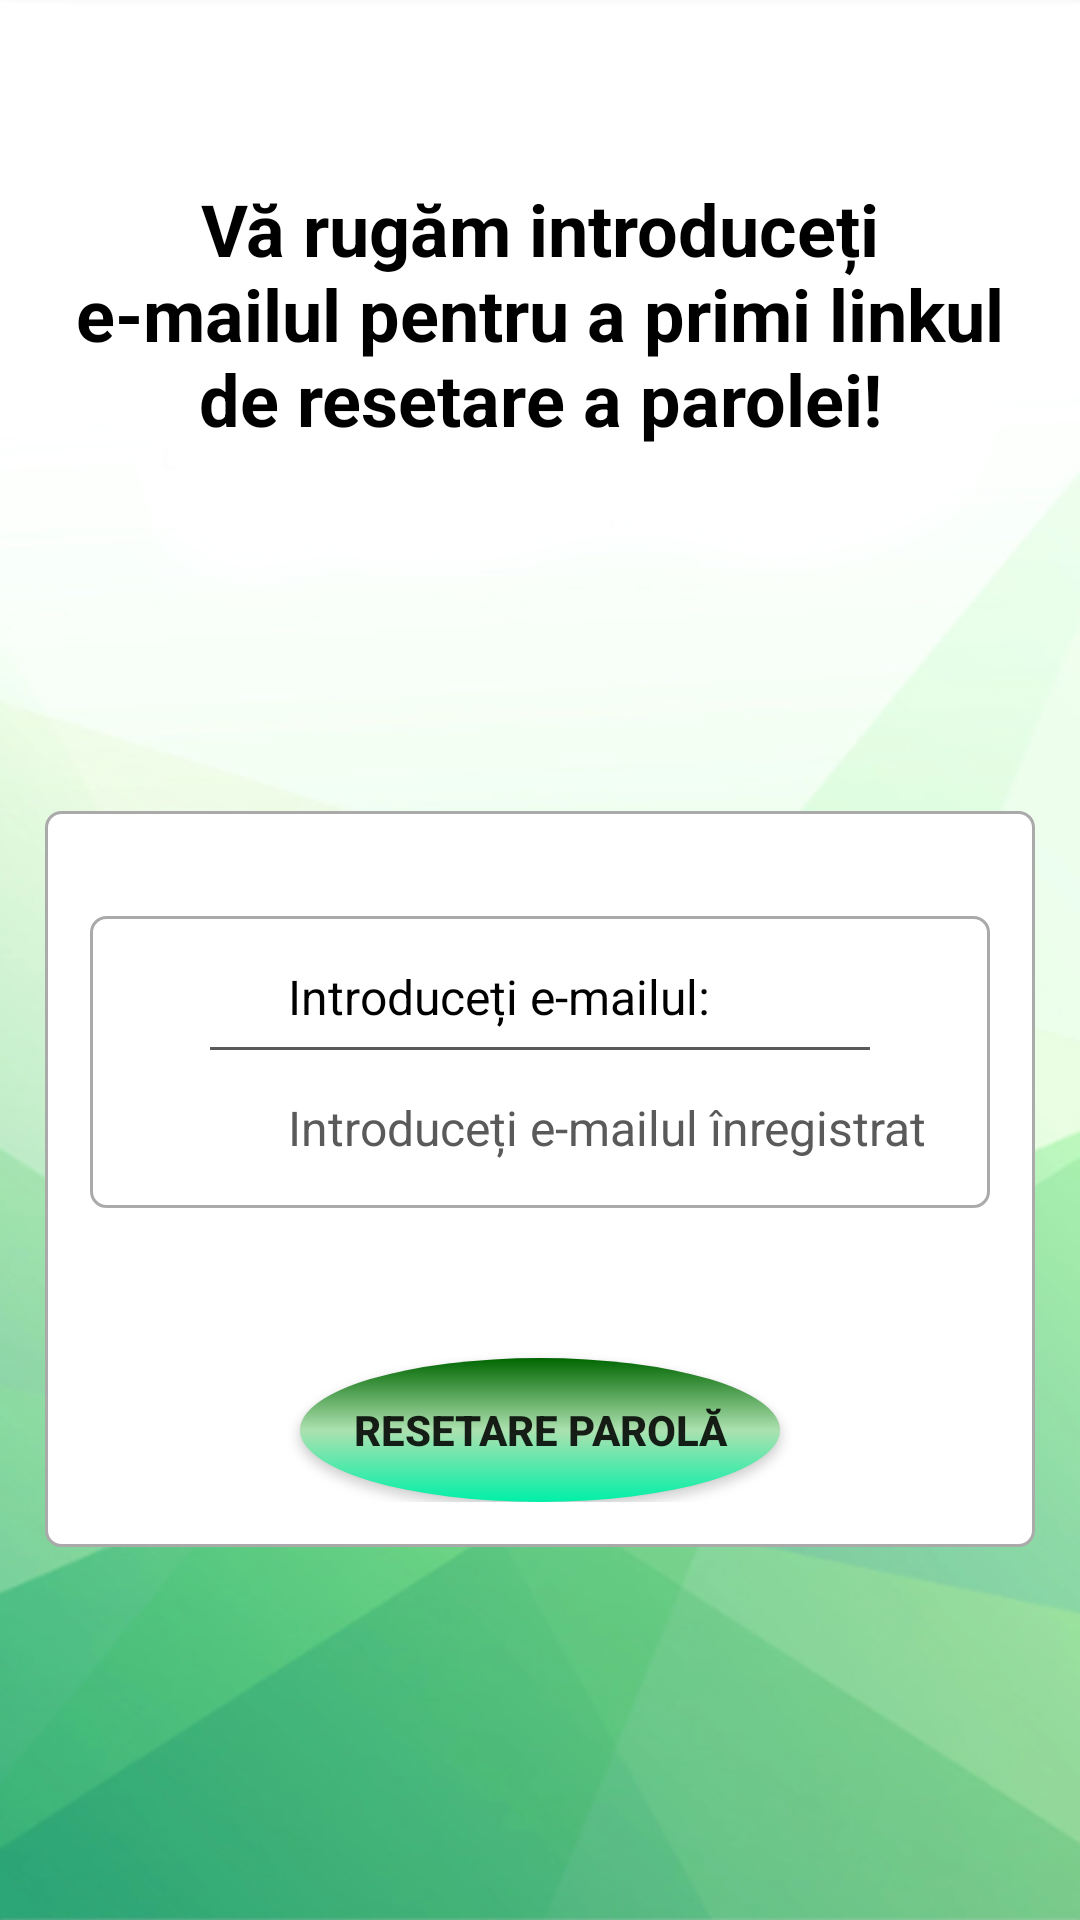

Android layout source for this screen:
<!-- AndroidManifest.xml: application theme Theme.Licenta -->
<!-- res/layout/activity_forgot_password.xml -->
<?xml version="1.0" encoding="utf-8"?>
<ScrollView xmlns:android="http://schemas.android.com/apk/res/android"
    xmlns:app="http://schemas.android.com/apk/res-auto"
    xmlns:tools="http://schemas.android.com/tools"
    android:layout_width="match_parent"
    android:layout_height="match_parent"
    tools:context=".ForgotPasswordActivity"
    android:background="@drawable/background1">
    <LinearLayout
        android:layout_width="match_parent"
        android:layout_height="wrap_content"
        android:orientation="vertical">
    <LinearLayout
        android:layout_width="match_parent"
        android:layout_height="300dp"
        android:orientation="vertical"
        android:background="@drawable/top_background1">
        <TextView
            android:layout_width="match_parent"
            android:layout_height="wrap_content"
            android:text="Vă rugăm introduceți e-mailul pentru a primi linkul de resetare a parolei!"
            android:textAppearance="@style/TextAppearance.AppCompat.Headline"
            android:textAlignment="center"
            android:layout_marginLeft="20dp"
            android:textStyle="bold"
            android:layout_marginRight="20dp"
            android:layout_marginTop="60dp"
            android:id="@+id/textView_password_reset_head"
            android:textColor="@color/black"/>
    </LinearLayout>


    <RelativeLayout
        android:layout_width="match_parent"
        android:layout_height="wrap_content"
        android:layout_marginRight="15dp"
        android:layout_marginLeft="15dp"
        android:layout_marginBottom="15dp"

        android:padding="15dp"
        android:layout_marginTop="-30dp"
        android:background="@drawable/border">
        <RelativeLayout
            android:layout_width="match_parent"
            android:layout_height="wrap_content"
            android:id="@+id/RL_email"
            android:layout_marginTop="20dp"
            android:background="@drawable/border">
            <ImageView
                android:layout_width="35dp"
                android:layout_height="35dp"
                android:id="@+id/imageViewEmail"
                android:src="@drawable/email"
                android:layout_centerVertical="true"
                android:layout_marginLeft="10dp"
                android:layout_marginRight="15dp"/>
        <TextView
            android:layout_width="match_parent"
            android:layout_height="wrap_content"
            android:id="@+id/textView_password_reset_email"
            android:layout_toEndOf="@+id/imageViewEmail"
            android:text="Introduceți e-mailul:"
            android:layout_marginTop="10dp"
            android:padding="6dp"
            android:textSize="16sp"
            android:textColor="@color/black"/>
            <View
                android:layout_width="220dp"
                android:layout_height="1dp"
                android:id="@+id/divider_email"
                android:layout_centerHorizontal="true"
                android:layout_below="@+id/textView_password_reset_email"
                android:background="@color/darker_gray" />
        <EditText
            android:layout_width="match_parent"
            android:layout_height="wrap_content"
            android:id="@+id/editText_password_reset_email"
            android:layout_below="@+id/textView_password_reset_email"
            android:hint="Introduceți e-mailul înregistrat"
            android:inputType="textEmailAddress"
            android:padding="6dp"
            android:layout_toEndOf="@+id/imageViewEmail"
            android:textColorHint="@color/darker_gray"
            android:layout_marginTop="10dp"
            android:layout_marginBottom="10dp"
            android:textSize="16sp"
            android:textColor="@color/black"
            android:background="@color/transparent" />
        </RelativeLayout>
        <Button
            android:layout_width="match_parent"
            android:layout_height="wrap_content"
            android:id="@+id/button_password_reset"
            android:layout_below="@+id/RL_email"
            android:layout_marginTop="50dp"
            android:layout_marginLeft="70dp"
            android:layout_marginRight="70dp"
            android:text="Resetare parolă"
            android:textStyle="bold"
            style="@style/MyButtonStyle"/>
        <ProgressBar
            android:layout_width="wrap_content"
            android:layout_height="wrap_content"
            style="?android:attr/progressBarStyleLarge"
            android:layout_centerVertical="true"
            android:id="@+id/progressBar"
            android:layout_centerHorizontal="true"
            android:elevation="10dp"
            android:visibility="gone"/>

    </RelativeLayout>
    </LinearLayout>
</ScrollView>
<!-- resources referenced by this layout -->
<resources>
  <color name="black">#FF000000</color>
  <color name="darker_gray"> #5A5A5A </color>
  <color name="transparent"> #00FFFFFF </color>
  <!-- drawable background1: png bitmap (drawable, 160817 bytes) -->
  <!-- drawable border (drawable) -->
  <?xml version="1.0" encoding="utf-8"?>
  <shape xmlns:android="http://schemas.android.com/apk/res/android">
      <solid android:color="#FFFFFF"/>
  
      <stroke android:width="1dp" android:color="#AAAAAA"/>
  
      <corners android:radius="5dp"/>
  
  
  
  
  
  
  </shape>
  <style name="MyButtonStyle" parent="Widget.AppCompat.Button">
          <item name="android:background">@drawable/button</item>
      </style>
  <style name="Theme.Licenta" parent="Theme.AppCompat.Light.DarkActionBar">
          
          <item name="colorPrimary">@color/purple_500</item>
          <item name="colorPrimaryVariant">@color/purple_700</item>
          <item name="colorOnPrimary">@color/white</item>
          
          <item name="colorSecondary">@color/teal_200</item>
          <item name="colorSecondaryVariant">@color/teal_700</item>
          <item name="colorOnSecondary">@color/black</item>
          
          <item name="android:statusBarColor">?attr/colorPrimaryVariant</item>
          
          <item name="android:actionMenuTextColor">@color/black</item>
      </style>
  <!-- drawable button (drawable) -->
  <?xml version="1.0" encoding="utf-8"?>
  <selector xmlns:android="http://schemas.android.com/apk/res/android">
  <item android:state_pressed="false">
      <shape xmlns:android="http://schemas.android.com/apk/res/android" android:shape="oval">
          <gradient
              android:startColor="#006600"
              android:centerColor="#ACE1AF"
              android:endColor="#00F0A8"
              android:angle="80" />
      </shape>
  </item>
      <item android:state_pressed="true">
          <shape xmlns:android="http://schemas.android.com/apk/res/android" android:shape="oval">
              <gradient
                  android:startColor="#006600"
                  android:centerColor="#ACE1AF"
                  android:endColor="#00F0A8"
                  android:angle="80" />
          </shape>
      </item>
  </selector>
  <color name="purple_500">#FF6200EE</color>
  <color name="purple_700">#FF3700B3</color>
  <color name="white">#FFFFFFFF</color>
  <color name="teal_200">#FF03DAC5</color>
  <color name="teal_700">#FF018786</color>
</resources>
